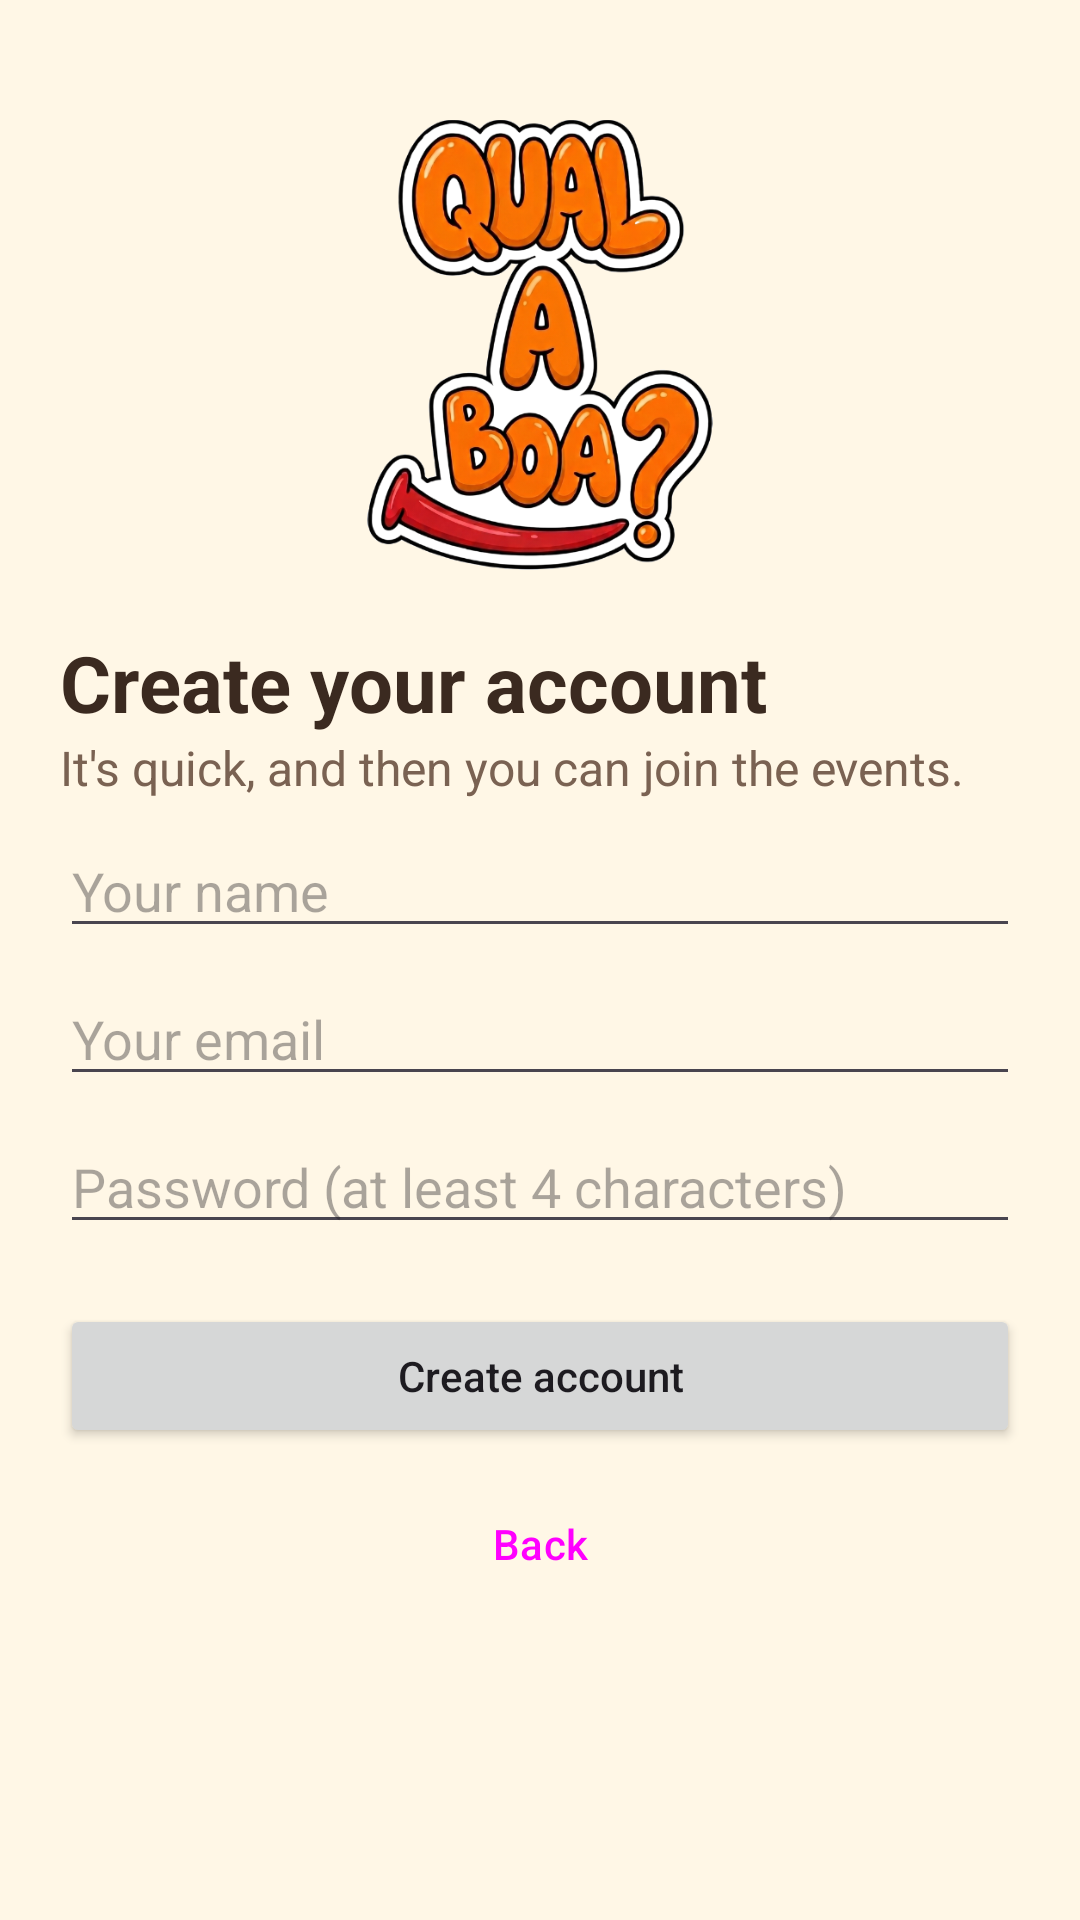

This screen was rendered from an Android layout file. Write that file and the resources it references.
<!-- AndroidManifest.xml: application theme Theme.QualEABoa -->
<!-- res/layout/activity_cadastro_usuario.xml -->
<?xml version="1.0" encoding="utf-8"?>
<androidx.constraintlayout.widget.ConstraintLayout xmlns:android="http://schemas.android.com/apk/res/android"
    xmlns:app="http://schemas.android.com/apk/res-auto"
    xmlns:tools="http://schemas.android.com/tools"
    android:layout_width="match_parent"
    android:layout_height="match_parent"
    android:background="?android:attr/colorBackground"
    android:fitsSystemWindows="true"
    tools:context=".ui.CadastroUsuarioActivity">

    <ScrollView
        android:layout_width="0dp"
        android:layout_height="0dp"
        app:layout_constraintBottom_toBottomOf="parent"
        app:layout_constraintEnd_toEndOf="parent"
        app:layout_constraintStart_toStartOf="parent"
        app:layout_constraintTop_toTopOf="parent">

        <androidx.constraintlayout.widget.ConstraintLayout
            android:layout_width="match_parent"
            android:layout_height="wrap_content"
            android:padding="@dimen/padding_tela">

            <ImageView
                android:id="@+id/imgLogo"
                android:layout_width="0dp"
                android:layout_height="@dimen/altura_logo_grande"
                android:layout_marginTop="@dimen/espaco_grande"
                android:contentDescription="@string/logo_description"
                android:src="@drawable/logo_qual_e_a_boa"
                app:layout_constraintEnd_toEndOf="parent"
                app:layout_constraintStart_toStartOf="parent"
                app:layout_constraintTop_toTopOf="parent" />

            <TextView
                android:id="@+id/tvTitulo"
                android:layout_width="0dp"
                android:layout_height="wrap_content"
                android:layout_marginTop="@dimen/espaco_grande"
                android:text="@string/register_title"
                android:textColor="?attr/colorOnBackground"
                android:textSize="26sp"
                android:textStyle="bold"
                app:layout_constraintEnd_toEndOf="parent"
                app:layout_constraintStart_toStartOf="parent"
                app:layout_constraintTop_toBottomOf="@id/imgLogo" />

            <TextView
                android:id="@+id/tvSubtitulo"
                android:layout_width="0dp"
                android:layout_height="wrap_content"
                android:text="@string/register_subtitle"
                android:textColor="?attr/colorOnSurfaceVariant"
                android:textSize="16sp"
                app:layout_constraintEnd_toEndOf="parent"
                app:layout_constraintStart_toStartOf="parent"
                app:layout_constraintTop_toBottomOf="@id/tvTitulo" />

            <EditText
                android:id="@+id/edtNome"
                android:layout_width="0dp"
                android:layout_height="wrap_content"
                android:layout_marginTop="@dimen/espaco_pequeno"
                android:hint="@string/hint_name"
                android:importantForAutofill="no"
                android:inputType="textPersonName|textCapWords"
                app:layout_constraintEnd_toEndOf="parent"
                app:layout_constraintStart_toStartOf="parent"
                app:layout_constraintTop_toBottomOf="@id/tvSubtitulo" />

            <EditText
                android:id="@+id/edtEmail"
                android:layout_width="0dp"
                android:layout_height="wrap_content"
                android:layout_marginTop="@dimen/espaco_pequeno"
                android:hint="@string/hint_email"
                android:importantForAutofill="no"
                android:inputType="textEmailAddress"
                app:layout_constraintEnd_toEndOf="parent"
                app:layout_constraintStart_toStartOf="parent"
                app:layout_constraintTop_toBottomOf="@id/edtNome" />

            <EditText
                android:id="@+id/edtSenha"
                android:layout_width="0dp"
                android:layout_height="wrap_content"
                android:layout_marginTop="@dimen/espaco_pequeno"
                android:hint="@string/hint_password_rule"
                android:importantForAutofill="no"
                android:inputType="textPassword"
                app:layout_constraintEnd_toEndOf="parent"
                app:layout_constraintStart_toStartOf="parent"
                app:layout_constraintTop_toBottomOf="@id/edtEmail" />

            <Button
                android:id="@+id/btnCadastrar"
                android:layout_width="0dp"
                android:layout_height="wrap_content"
                android:layout_marginTop="@dimen/espaco_grande"
                android:text="@string/action_register"
                android:textAllCaps="false"
                app:layout_constraintEnd_toEndOf="parent"
                app:layout_constraintStart_toStartOf="parent"
                app:layout_constraintTop_toBottomOf="@id/edtSenha" />

            <Button
                android:id="@+id/btnVoltar"
                style="?attr/borderlessButtonStyle"
                android:layout_width="0dp"
                android:layout_height="wrap_content"
                android:layout_marginTop="@dimen/espaco_pequeno"
                android:text="@string/action_back"
                android:textAllCaps="false"
                app:layout_constraintEnd_toEndOf="parent"
                app:layout_constraintStart_toStartOf="parent"
                app:layout_constraintTop_toBottomOf="@id/btnCadastrar" />

        </androidx.constraintlayout.widget.ConstraintLayout>
    </ScrollView>
</androidx.constraintlayout.widget.ConstraintLayout>
<!-- resources referenced by this layout -->
<resources>
  <dimen name="altura_logo_grande">150dp</dimen>
  <dimen name="espaco_grande">20dp</dimen>
  <dimen name="espaco_pequeno">8dp</dimen>
  <dimen name="padding_tela">20dp</dimen>
  <!-- drawable logo_qual_e_a_boa: png bitmap (drawable-nodpi, 219048 bytes) -->
  <string name="action_back">Back</string>
  <string name="action_register">Create account</string>
  <string name="hint_email">Your email</string>
  <string name="hint_name">Your name</string>
  <string name="hint_password_rule">Password (at least 4 characters)</string>
  <string name="logo_description">Qual é a Boa? logo</string>
  <string name="register_subtitle">It\'s quick, and then you can join the events.</string>
  <string name="register_title">Create your account</string>
  <style name="Theme.QualEABoa" parent="Base.Theme.QualEABoa">
          <item name="android:windowLightStatusBar">true</item>
          <item name="android:windowLightNavigationBar" tools:targetApi="27">true</item>
      </style>
  <style name="Base.Theme.QualEABoa" parent="Theme.Material3.DayNight.NoActionBar">
          <item name="colorPrimary">@color/color_primary</item>
          <item name="colorOnPrimary">@color/color_on_primary</item>
          <item name="colorPrimaryContainer">@color/color_primary_container</item>
          <item name="colorOnPrimaryContainer">@color/color_on_primary_container</item>
          <item name="colorSecondary">@color/color_secondary</item>
          <item name="colorOnSecondary">@color/color_on_secondary</item>
          <item name="colorSecondaryContainer">@color/color_secondary_container</item>
          <item name="colorOnSecondaryContainer">@color/color_on_secondary_container</item>
  
          <item name="android:colorBackground">@color/color_background</item>
          <item name="colorOnBackground">@color/color_on_background</item>
          <item name="colorSurface">@color/color_surface</item>
          <item name="colorOnSurface">@color/color_on_surface</item>
          <item name="colorOnSurfaceVariant">@color/color_text_secondary</item>
          <item name="colorSurfaceContainerLowest">@color/color_surface</item>
          <item name="colorSurfaceContainerLow">@color/color_surface</item>
          <item name="colorSurfaceContainer">@color/color_surface_container</item>
          <item name="colorSurfaceContainerHigh">@color/color_surface_container</item>
          <item name="colorSurfaceContainerHighest">@color/color_surface_container</item>
          <item name="colorOutline">@color/color_outline</item>
          <item name="colorOutlineVariant">@color/color_outline</item>
          <item name="colorError">@color/color_error</item>
  
          <item name="android:statusBarColor">@color/color_background</item>
          <item name="android:navigationBarColor">@color/color_background</item>
      </style>
  <color name="color_primary">@color/brand_red</color>
  <color name="color_on_primary">@color/white</color>
  <color name="color_primary_container">@color/brand_orange</color>
  <color name="color_on_primary_container">@color/brand_brown</color>
  <color name="color_secondary">@color/brand_orange</color>
  <color name="color_on_secondary">@color/brand_brown</color>
  <color name="color_secondary_container">#FFE0B2</color>
  <color name="color_on_secondary_container">@color/brand_brown</color>
  <color name="color_background">@color/brand_beige</color>
  <color name="color_on_background">@color/brand_brown</color>
  <color name="color_surface">@color/white</color>
  <color name="color_on_surface">@color/brand_brown</color>
  <color name="color_text_secondary">#7A6252</color>
  <color name="color_surface_container">#FFF1DC</color>
  <color name="color_outline">#D9C2A5</color>
  <color name="color_error">#B3261E</color>
  <color name="brand_red">#E9433A</color>
  <color name="white">#FFFFFF</color>
  <color name="brand_orange">#FF8A00</color>
  <color name="brand_brown">#3B2A20</color>
  <color name="brand_beige">#FFF7E6</color>
</resources>
